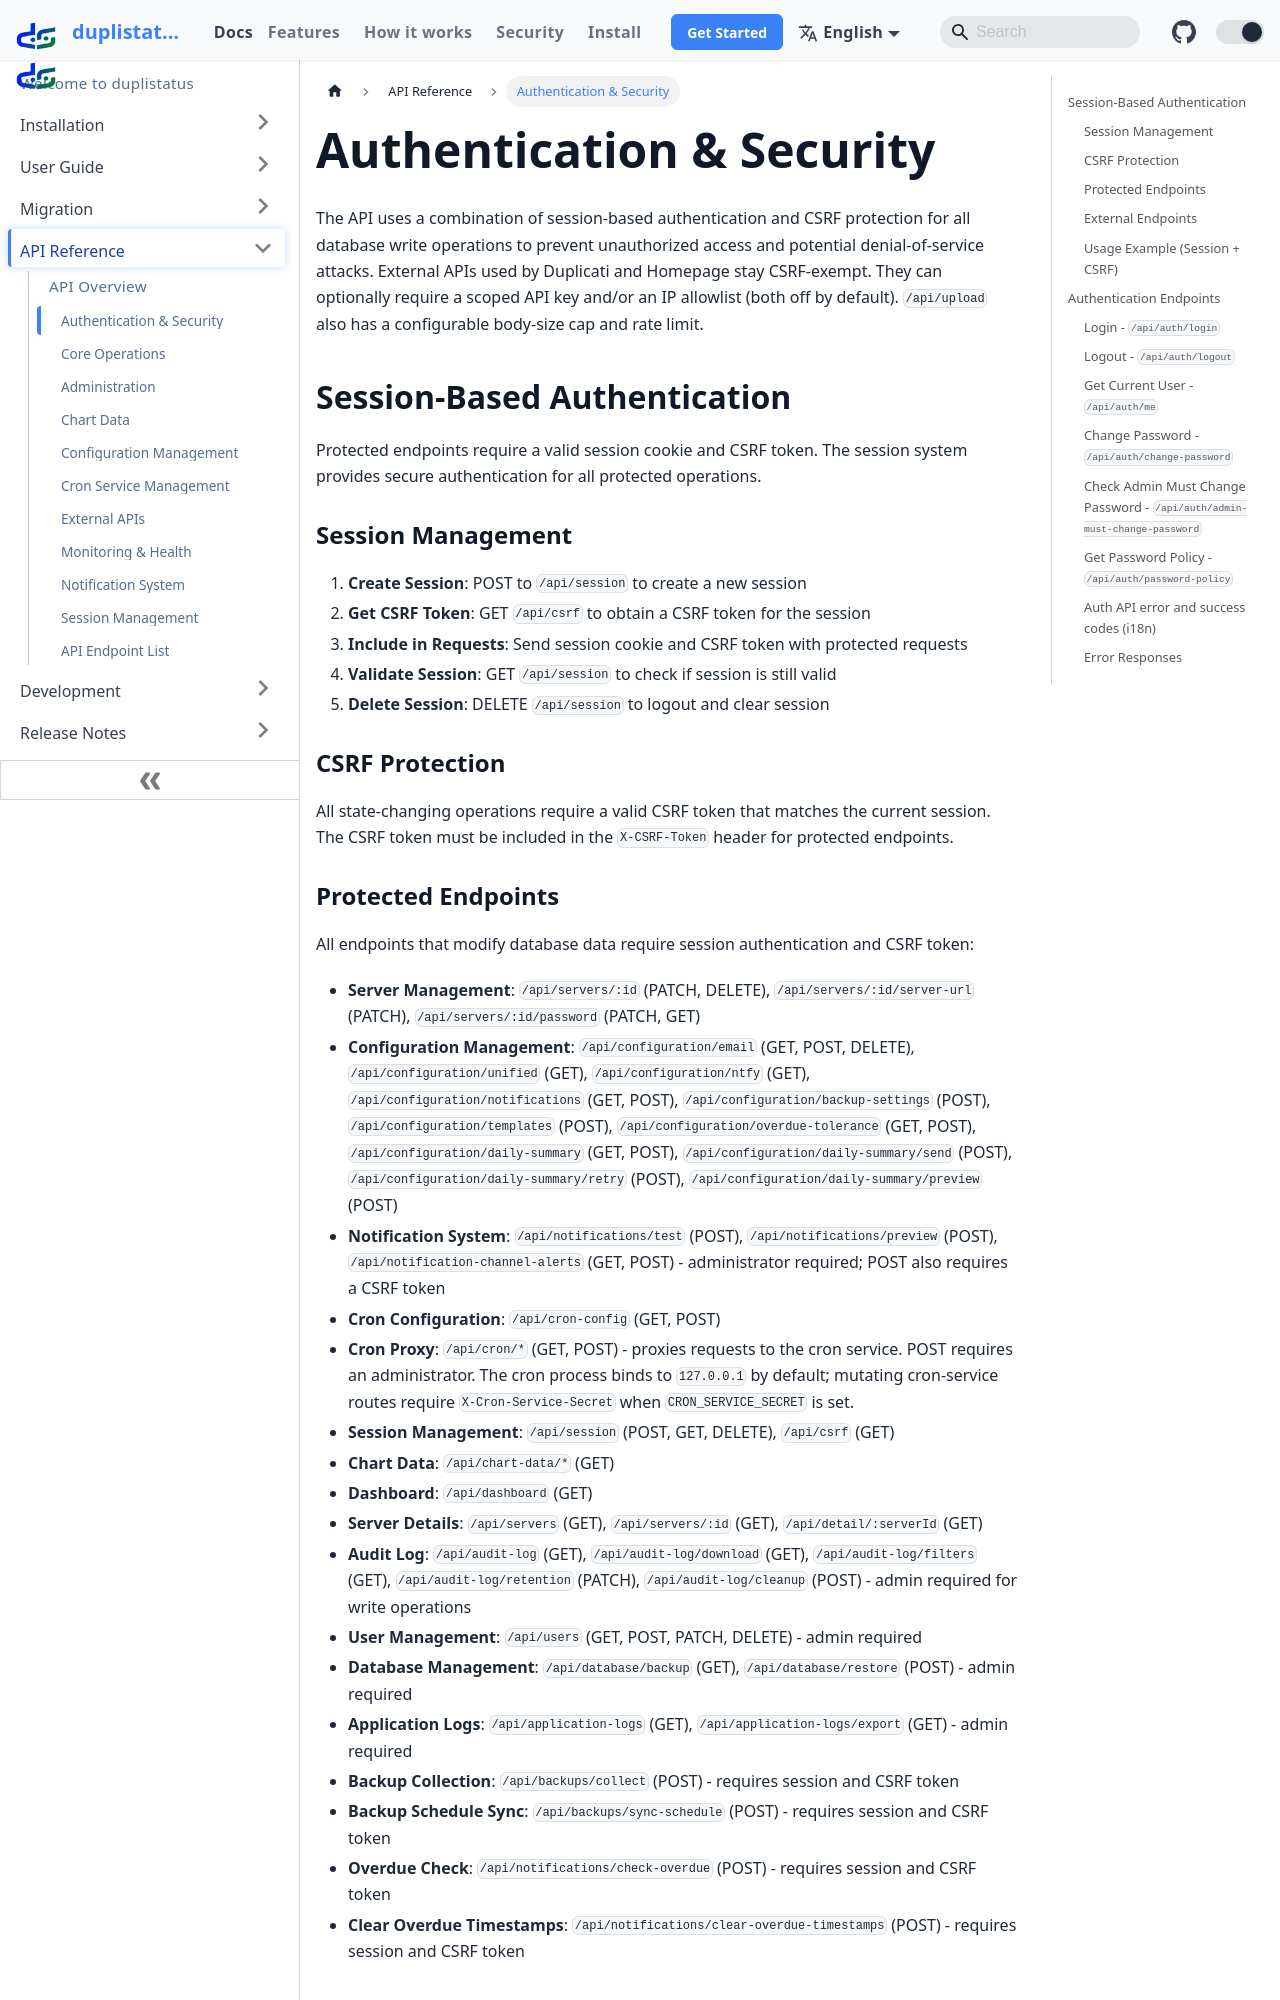

repository: wsj-br/duplistatus · page: api-reference/authentication-security.html · generator: docusaurus



# Authentication & Security {/* #authentication--security */}

The API uses a combination of session-based authentication and CSRF protection for all database write operations to prevent unauthorized access and potential denial-of-service attacks. External APIs used by Duplicati and Homepage stay CSRF-exempt. They can optionally require a scoped API key and/or an IP allowlist (both off by default). `/api/upload` also has a configurable body-size cap and rate limit.

## Session-Based Authentication {/* #session-based-authentication */}

Protected endpoints require a valid session cookie and CSRF token. The session system provides secure authentication for all protected operations.

### Session Management {/* #session-management */}
1. **Create Session**: POST to `/api/session` to create a new session
2. **Get CSRF Token**: GET `/api/csrf` to obtain a CSRF token for the session
3. **Include in Requests**: Send session cookie and CSRF token with protected requests
4. **Validate Session**: GET `/api/session` to check if session is still valid
5. **Delete Session**: DELETE `/api/session` to logout and clear session

### CSRF Protection {/* #csrf-protection */}
All state-changing operations require a valid CSRF token that matches the current session. The CSRF token must be included in the `X-CSRF-Token` header for protected endpoints.
